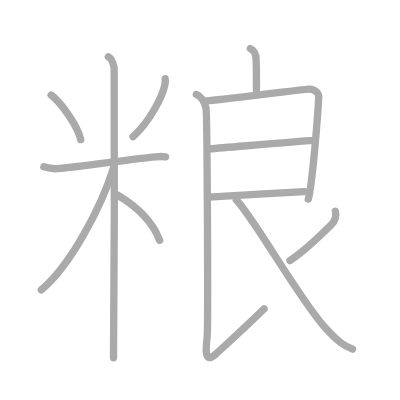
t = 0.00 s
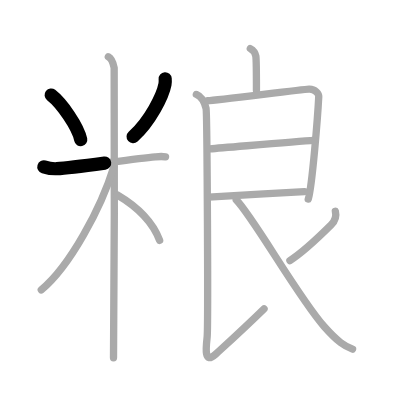
t = 2.50 s
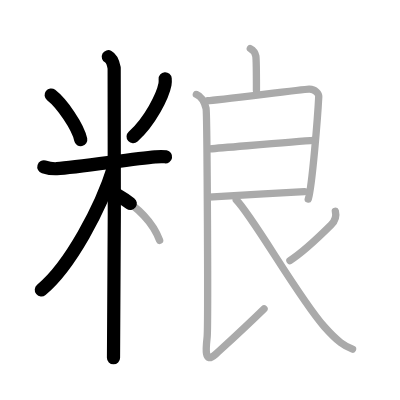
t = 5.25 s
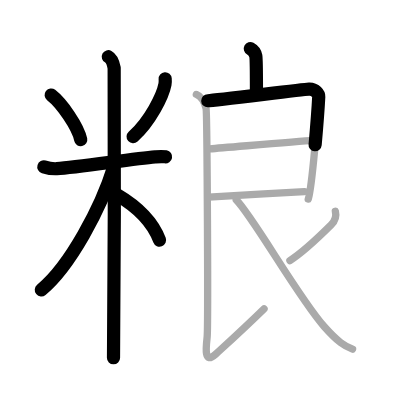
t = 7.75 s
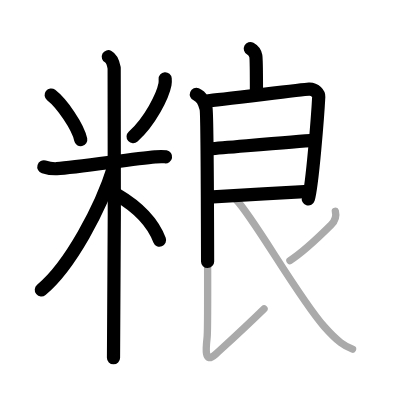
t = 10.50 s
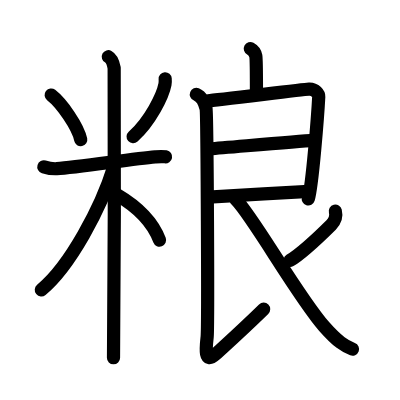
t = 13.00 s

The animated SVG that drew these frames (rendered in a browser with its animation timeline set to each time). Animation: 13 SMIL elements (animate=13); one cycle of 13.00 s.

<?xml version="1.0" standalone="no"?>
<!DOCTYPE svg PUBLIC "-//W3C//DTD SVG 1.1//EN"   "http://www.w3.org/Graphics/SVG/1.1/DTD/svg11.dtd">
<svg width="400px" height="400px"  version="1.1" xmlns="http://www.w3.org/2000/svg">
  <defs>
    <marker id="Triangle" viewBox="0 0 10 10" refX="0" refY="5" markerUnits="strokeWidth" markerWidth="3" style="stroke-opacity:0%;fill:#aaaaaa;" markerHeight="2" orient="auto">
      <path d="M 0 0 L 10 5 L 0 10 z" />
    </marker>
    
    <marker id="Arrow" viewBox="0 0 10 10" refX="5" refY="5" markerUnits="strokeWidth" markerWidth="1.8" style="stroke-opacity:0%;fill:#770000;" markerHeight="2" orient="auto">
      <path d="M 0 4 L 6 4 L 4 1 L 10 5 L 4 9 L 6 6 L 0 6 z" />
        <circle cx="5" cy="5" r="5" />
      </marker>
    
    <marker id="TriangleRed" viewBox="0 0 10 10" refX="0" refY="5" markerUnits="strokeWidth" markerWidth="3" style="stroke-opacity:0%;fill:#CC0000;" markerHeight="2" orient="auto">
      <path d="M 0 0 L 10 5 L 0 10 z" />
    </marker>
    
    <marker id="ArrowRed" viewBox="0 0 10 10" refX="5" refY="5" markerUnits="strokeWidth" markerWidth="1.8" style="stroke-opacity:0%;fill:#CC0000;" markerHeight="2" orient="auto">
      <path d="M 0 4 L 6 4 L 4 1 L 10 5 L 4 9 L 6 6 L 0 6 z" />
        <circle cx="5" cy="5" r="5" />
      </marker>
    
  </defs>
  
  <path style="fill:#ffffff; fill-opacity:100%; fill-rule:evenodd; stroke-width:0;" d="M 0 0 L 400px 0 L 400px 400px L 0 400px L 0 0" />

  <g transform="scale(3.6697247706422 3.6697247706422)">
<path style="fill:none; fill-opacity:0%; fill-rule:evenodd; stroke:#aaaaaa; stroke-opacity:100%; stroke-width: 1.5pt; stroke-linejoin:round; stroke-linecap:round;" d="M13.94 25.89c2.92 2.26 7.33 8.65 8.06 12.16"></path>
<path style="fill:none; fill-opacity:0%; fill-rule:evenodd; stroke:#aaaaaa; stroke-opacity:100%; stroke-width: 1.5pt; stroke-linejoin:round; stroke-linecap:round;" d="M45.01 21.47c0.03 0.37 0.05 0.96-0.05 1.49c-0.6 3.15-4.02 10.06-8.71 14.29"></path>
<path style="fill:none; fill-opacity:0%; fill-rule:evenodd; stroke:#aaaaaa; stroke-opacity:100%; stroke-width: 1.5pt; stroke-linejoin:round; stroke-linecap:round;" d="M11.95 45.47c0.56 0.17 2.06 0.59 3.55 0.5c5.36-0.33 20.74-2.7 26.8-3.23c1.49-0.13 1.87-0.17 2.81 0"></path>
<path style="fill:none; fill-opacity:0%; fill-rule:evenodd; stroke:#aaaaaa; stroke-opacity:100%; stroke-width: 1.5pt; stroke-linejoin:round; stroke-linecap:round;" d="M29.52 15.46c0.88 0.47 1.41 2.1 1.59 3.04c0.18 0.94 0 73.15-0.18 79"></path>
<path style="fill:none; fill-opacity:0%; fill-rule:evenodd; stroke:#aaaaaa; stroke-opacity:100%; stroke-width: 1.5pt; stroke-linejoin:round; stroke-linecap:round;" d="M31.02 45.46C27.54 56.71 19.08 72.51 11.25 79"></path>
<path style="fill:none; fill-opacity:0%; fill-rule:evenodd; stroke:#aaaaaa; stroke-opacity:100%; stroke-width: 1.5pt; stroke-linejoin:round; stroke-linecap:round;" d="M31.87 53.07c5.52 3.24 9.58 6.97 11.63 12.43"></path>
<path style="fill:none; fill-opacity:0%; fill-rule:evenodd; stroke:#aaaaaa; stroke-opacity:100%; stroke-width: 1.5pt; stroke-linejoin:round; stroke-linecap:round;" d="M68.21 13.25c0.83 0.45 1.33 1.12 1.5 2.02c0.17 0.9 0.17 7.17 0.17 9.42"></path>
<path style="fill:none; fill-opacity:0%; fill-rule:evenodd; stroke:#aaaaaa; stroke-opacity:100%; stroke-width: 1.5pt; stroke-linejoin:round; stroke-linecap:round;" d="M56.61 27.45c2.28-0.05 25.52-3.07 27.6-3.15c1.73-0.07 2.69 1.34 2.65 2.04c-0.25 4.92-1.78 24.54-2.86 27.91"></path>
<path style="fill:none; fill-opacity:0%; fill-rule:evenodd; stroke:#aaaaaa; stroke-opacity:100%; stroke-width: 1.5pt; stroke-linejoin:round; stroke-linecap:round;" d="M57.23 40.56c5.32-0.41 23.23-2 28.34-2.32"></path>
<path style="fill:none; fill-opacity:0%; fill-rule:evenodd; stroke:#aaaaaa; stroke-opacity:100%; stroke-width: 1.5pt; stroke-linejoin:round; stroke-linecap:round;" d="M56.85 53.7c7.68-0.44 17.76-1.06 26.11-1.5"></path>
<path style="fill:none; fill-opacity:0%; fill-rule:evenodd; stroke:#aaaaaa; stroke-opacity:100%; stroke-width: 1.5pt; stroke-linejoin:round; stroke-linecap:round;" d="M53.51 25.73c1.46 0.58 2.34 2.63 2.64 3.81c0.29 1.17 0.62 59.49 0.29 62.4c-0.29 2.63-0.9 7.52 2.23 4.66c4.16-3.82 8.19-7.48 13.28-12.46"></path>
<path style="fill:none; fill-opacity:0%; fill-rule:evenodd; stroke:#aaaaaa; stroke-opacity:100%; stroke-width: 1.5pt; stroke-linejoin:round; stroke-linecap:round;" d="M91.38 57.55c0.37 1.48 0.08 2.53-1.15 3.75C87 64.5 82.37 68.93 79 71"></path>
<path style="fill:none; fill-opacity:0%; fill-rule:evenodd; stroke:#aaaaaa; stroke-opacity:100%; stroke-width: 1.5pt; stroke-linejoin:round; stroke-linecap:round;" d="M64.38 54.48C69.02 59.16 81.27 81 88.33 88.97c3.76 4.25 5.67 5.37 7.74 6.17"></path>

<path style="fill:none; fill-opacity:0%; fill-rule:evenodd; stroke:#000000; stroke-opacity:100%; stroke-width: 2.7pt; stroke-linejoin:round; stroke-linecap:round;" d="M13.94 25.89c2.92 2.26 7.33 8.65 8.06 12.16" pathLength="100" stroke-dashoffset="100" stroke-dasharray="100 105"><animate id="dashAnim1" attributeName="stroke-dashoffset" from="100" to="0" dur="1s" calcMode="linear" fill="freeze"/></path>
<path style="fill:none; fill-opacity:0%; fill-rule:evenodd; stroke:#000000; stroke-opacity:100%; stroke-width: 2.7pt; stroke-linejoin:round; stroke-linecap:round;" d="M45.01 21.47c0.03 0.37 0.05 0.96-0.05 1.49c-0.6 3.15-4.02 10.06-8.71 14.29" pathLength="100" stroke-dashoffset="100" stroke-dasharray="100 105"><animate id="dashAnim2" attributeName="stroke-dashoffset" from="100" to="0" dur="1s" calcMode="linear" begin="dashAnim1.end" fill="freeze"/></path>
<path style="fill:none; fill-opacity:0%; fill-rule:evenodd; stroke:#000000; stroke-opacity:100%; stroke-width: 2.7pt; stroke-linejoin:round; stroke-linecap:round;" d="M11.95 45.47c0.56 0.17 2.06 0.59 3.55 0.5c5.36-0.33 20.74-2.7 26.8-3.23c1.49-0.13 1.87-0.17 2.81 0" pathLength="100" stroke-dashoffset="100" stroke-dasharray="100 105"><animate id="dashAnim3" attributeName="stroke-dashoffset" from="100" to="0" dur="1s" calcMode="linear" begin="dashAnim2.end" fill="freeze"/></path>
<path style="fill:none; fill-opacity:0%; fill-rule:evenodd; stroke:#000000; stroke-opacity:100%; stroke-width: 2.7pt; stroke-linejoin:round; stroke-linecap:round;" d="M29.52 15.46c0.88 0.47 1.41 2.1 1.59 3.04c0.18 0.94 0 73.15-0.18 79" pathLength="100" stroke-dashoffset="100" stroke-dasharray="100 105"><animate id="dashAnim4" attributeName="stroke-dashoffset" from="100" to="0" dur="1s" calcMode="linear" begin="dashAnim3.end" fill="freeze"/></path>
<path style="fill:none; fill-opacity:0%; fill-rule:evenodd; stroke:#000000; stroke-opacity:100%; stroke-width: 2.7pt; stroke-linejoin:round; stroke-linecap:round;" d="M31.02 45.46C27.54 56.71 19.08 72.51 11.25 79" pathLength="100" stroke-dashoffset="100" stroke-dasharray="100 105"><animate id="dashAnim5" attributeName="stroke-dashoffset" from="100" to="0" dur="1s" calcMode="linear" begin="dashAnim4.end" fill="freeze"/></path>
<path style="fill:none; fill-opacity:0%; fill-rule:evenodd; stroke:#000000; stroke-opacity:100%; stroke-width: 2.7pt; stroke-linejoin:round; stroke-linecap:round;" d="M31.87 53.07c5.52 3.24 9.58 6.97 11.63 12.43" pathLength="100" stroke-dashoffset="100" stroke-dasharray="100 105"><animate id="dashAnim6" attributeName="stroke-dashoffset" from="100" to="0" dur="1s" calcMode="linear" begin="dashAnim5.end" fill="freeze"/></path>
<path style="fill:none; fill-opacity:0%; fill-rule:evenodd; stroke:#000000; stroke-opacity:100%; stroke-width: 2.7pt; stroke-linejoin:round; stroke-linecap:round;" d="M68.21 13.25c0.83 0.45 1.33 1.12 1.5 2.02c0.17 0.9 0.17 7.17 0.17 9.42" pathLength="100" stroke-dashoffset="100" stroke-dasharray="100 105"><animate id="dashAnim7" attributeName="stroke-dashoffset" from="100" to="0" dur="1s" calcMode="linear" begin="dashAnim6.end" fill="freeze"/></path>
<path style="fill:none; fill-opacity:0%; fill-rule:evenodd; stroke:#000000; stroke-opacity:100%; stroke-width: 2.7pt; stroke-linejoin:round; stroke-linecap:round;" d="M56.61 27.45c2.28-0.05 25.52-3.07 27.6-3.15c1.73-0.07 2.69 1.34 2.65 2.04c-0.25 4.92-1.78 24.54-2.86 27.91" pathLength="100" stroke-dashoffset="100" stroke-dasharray="100 105"><animate id="dashAnim8" attributeName="stroke-dashoffset" from="100" to="0" dur="1s" calcMode="linear" begin="dashAnim7.end" fill="freeze"/></path>
<path style="fill:none; fill-opacity:0%; fill-rule:evenodd; stroke:#000000; stroke-opacity:100%; stroke-width: 2.7pt; stroke-linejoin:round; stroke-linecap:round;" d="M57.23 40.56c5.32-0.41 23.23-2 28.34-2.32" pathLength="100" stroke-dashoffset="100" stroke-dasharray="100 105"><animate id="dashAnim9" attributeName="stroke-dashoffset" from="100" to="0" dur="1s" calcMode="linear" begin="dashAnim8.end" fill="freeze"/></path>
<path style="fill:none; fill-opacity:0%; fill-rule:evenodd; stroke:#000000; stroke-opacity:100%; stroke-width: 2.7pt; stroke-linejoin:round; stroke-linecap:round;" d="M56.85 53.7c7.68-0.44 17.76-1.06 26.11-1.5" pathLength="100" stroke-dashoffset="100" stroke-dasharray="100 105"><animate id="dashAnim10" attributeName="stroke-dashoffset" from="100" to="0" dur="1s" calcMode="linear" begin="dashAnim9.end" fill="freeze"/></path>
<path style="fill:none; fill-opacity:0%; fill-rule:evenodd; stroke:#000000; stroke-opacity:100%; stroke-width: 2.7pt; stroke-linejoin:round; stroke-linecap:round;" d="M53.51 25.73c1.46 0.58 2.34 2.63 2.64 3.81c0.29 1.17 0.62 59.49 0.29 62.4c-0.29 2.63-0.9 7.52 2.23 4.66c4.16-3.82 8.19-7.48 13.28-12.46" pathLength="100" stroke-dashoffset="100" stroke-dasharray="100 105"><animate id="dashAnim11" attributeName="stroke-dashoffset" from="100" to="0" dur="1s" calcMode="linear" begin="dashAnim10.end" fill="freeze"/></path>
<path style="fill:none; fill-opacity:0%; fill-rule:evenodd; stroke:#000000; stroke-opacity:100%; stroke-width: 2.7pt; stroke-linejoin:round; stroke-linecap:round;" d="M91.38 57.55c0.37 1.48 0.08 2.53-1.15 3.75C87 64.5 82.37 68.93 79 71" pathLength="100" stroke-dashoffset="100" stroke-dasharray="100 105"><animate id="dashAnim12" attributeName="stroke-dashoffset" from="100" to="0" dur="1s" calcMode="linear" begin="dashAnim11.end" fill="freeze"/></path>
<path style="fill:none; fill-opacity:0%; fill-rule:evenodd; stroke:#000000; stroke-opacity:100%; stroke-width: 2.7pt; stroke-linejoin:round; stroke-linecap:round;" d="M64.38 54.48C69.02 59.16 81.27 81 88.33 88.97c3.76 4.25 5.67 5.37 7.74 6.17" pathLength="100" stroke-dashoffset="100" stroke-dasharray="100 105"><animate id="dashAnim13" attributeName="stroke-dashoffset" from="100" to="0" dur="1s" calcMode="linear" begin="dashAnim12.end" fill="freeze"/></path>

</g>

</svg>  
          
